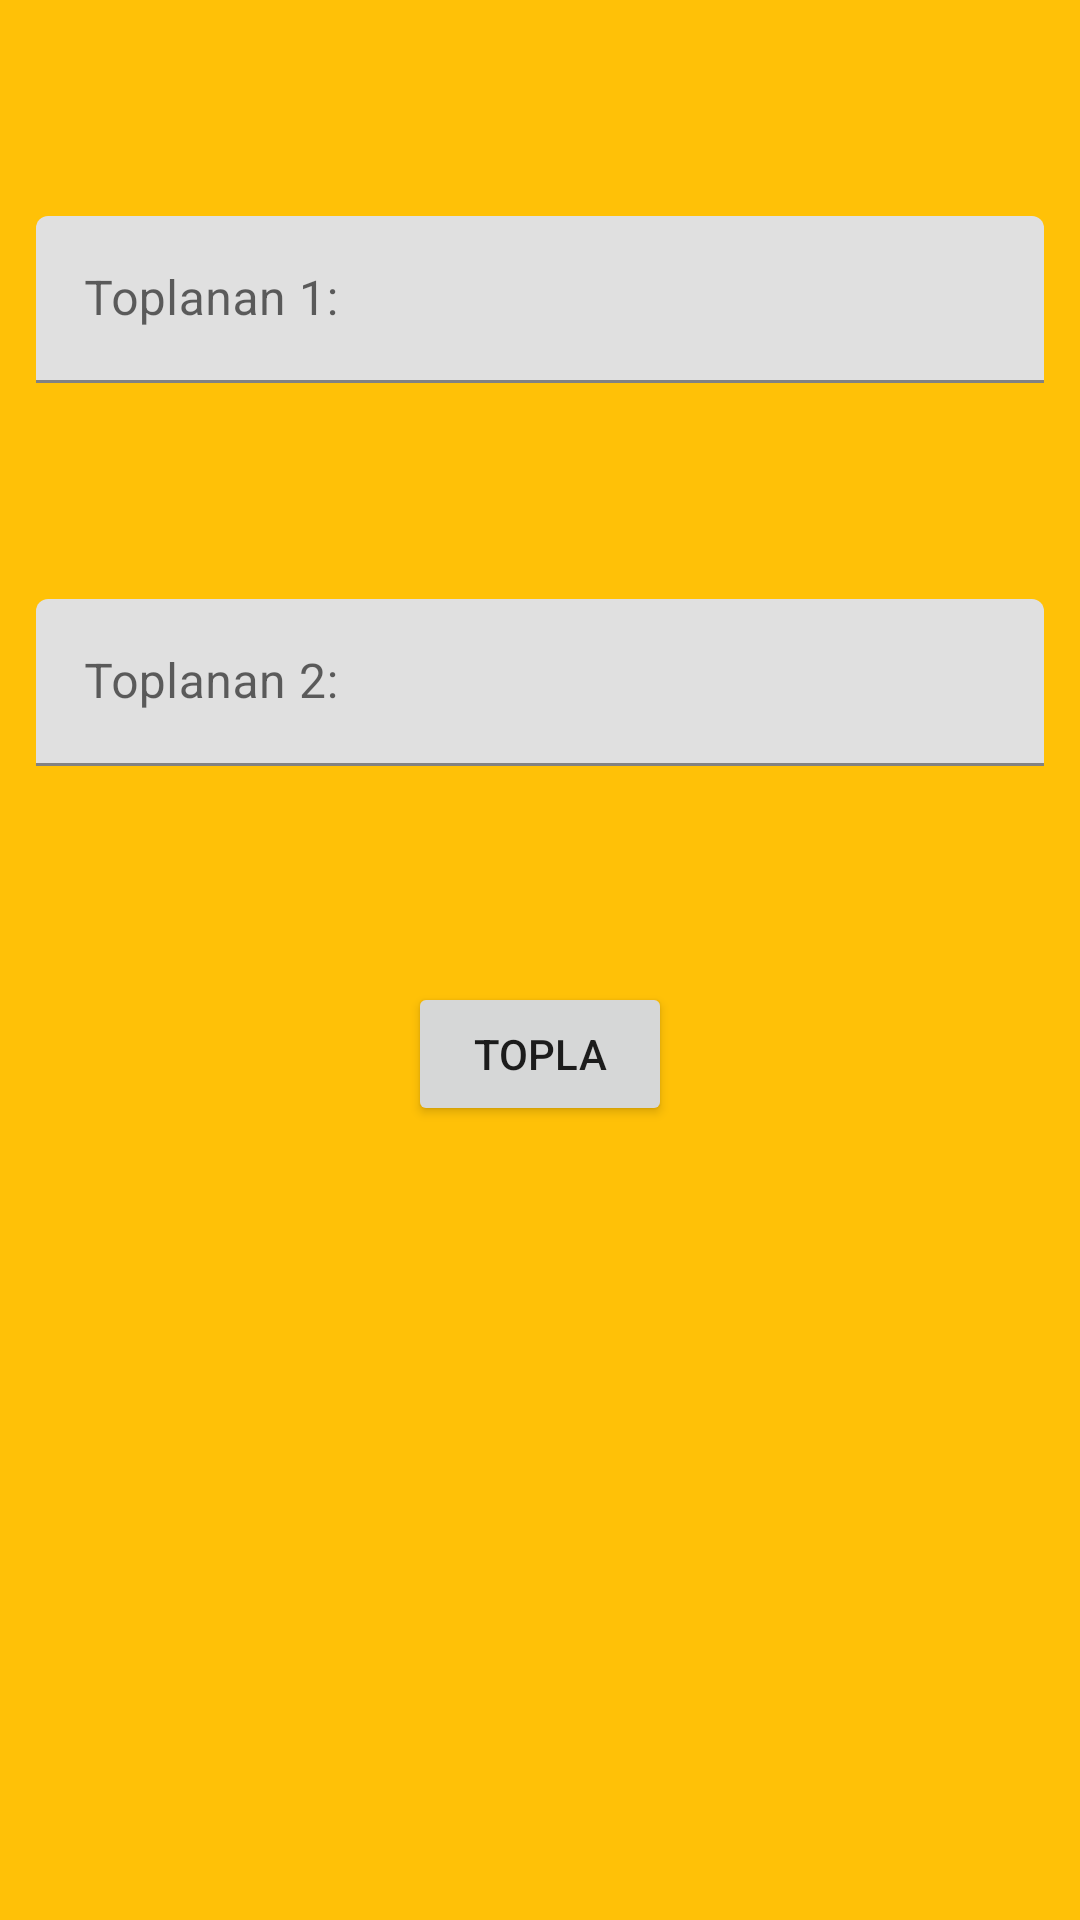

Write the Android layout XML for this screen, with the resource values it uses.
<!-- AndroidManifest.xml: application theme Theme.BottomNavOdev -->
<!-- res/layout/fragment_toplama.xml -->
<?xml version="1.0" encoding="utf-8"?>
<androidx.constraintlayout.widget.ConstraintLayout xmlns:android="http://schemas.android.com/apk/res/android"
    xmlns:app="http://schemas.android.com/apk/res-auto"
    xmlns:tools="http://schemas.android.com/tools"
    android:layout_width="match_parent"
    android:layout_height="match_parent"
    android:background="#FFC107"
    tools:context=".ToplamaFragment">

    <com.google.android.material.textfield.TextInputLayout
        android:id="@+id/textInputLayoutCarpan1"
        android:layout_width="match_parent"
        android:layout_height="wrap_content"
        android:layout_marginStart="12dp"
        android:layout_marginLeft="12dp"
        android:layout_marginTop="72dp"
        android:layout_marginEnd="12dp"
        android:layout_marginRight="12dp"
        app:layout_constraintEnd_toEndOf="parent"
        app:layout_constraintStart_toStartOf="parent"
        app:layout_constraintTop_toTopOf="parent">

        <com.google.android.material.textfield.TextInputEditText
            android:id="@+id/textInputCarpan1"
            android:layout_width="match_parent"
            android:layout_height="wrap_content"
            android:hint="Toplanan 1:"
            android:inputType="number" />
    </com.google.android.material.textfield.TextInputLayout>

    <com.google.android.material.textfield.TextInputLayout
        android:id="@+id/textInputLayoutCarpan2"
        android:layout_width="match_parent"
        android:layout_height="wrap_content"
        android:layout_marginStart="12dp"
        android:layout_marginLeft="12dp"
        android:layout_marginTop="72dp"
        android:layout_marginEnd="12dp"
        android:layout_marginRight="12dp"
        app:layout_constraintEnd_toEndOf="parent"
        app:layout_constraintStart_toStartOf="parent"
        app:layout_constraintTop_toBottomOf="@+id/textInputLayoutCarpan1">

        <com.google.android.material.textfield.TextInputEditText
            android:id="@+id/textInputCarpan2"
            android:layout_width="match_parent"
            android:layout_height="wrap_content"
            android:hint="Toplanan 2:"
            android:inputType="number" />
    </com.google.android.material.textfield.TextInputLayout>

    <Button
        android:id="@+id/buttonTopla"
        android:layout_width="wrap_content"
        android:layout_height="wrap_content"
        android:layout_marginTop="72dp"
        android:text="TOPLA"
        app:layout_constraintEnd_toEndOf="parent"
        app:layout_constraintHorizontal_bias="0.5"
        app:layout_constraintStart_toStartOf="parent"
        app:layout_constraintTop_toBottomOf="@+id/textInputLayoutCarpan2" />

</androidx.constraintlayout.widget.ConstraintLayout>
<!-- resources referenced by this layout -->
<resources>
  <style name="Theme.BottomNavOdev" parent="Theme.MaterialComponents.DayNight.DarkActionBar">
          
          <item name="colorPrimary">@color/purple_500</item>
          <item name="colorPrimaryVariant">@color/purple_700</item>
          <item name="colorOnPrimary">@color/white</item>
          
          <item name="colorSecondary">@color/teal_200</item>
          <item name="colorSecondaryVariant">@color/teal_700</item>
          <item name="colorOnSecondary">@color/black</item>
          
          <item name="android:statusBarColor" tools:targetApi="l">?attr/colorPrimaryVariant</item>
          
      </style>
  <!-- not gathered from this repository: default colours our renderer supplied (Android Studio template values) -->
  <color name="purple_500">#FF6200EE</color>
  <color name="purple_700">#FF3700B3</color>
  <color name="teal_200">#FF03DAC5</color>
  <color name="teal_700">#FF018786</color>
  <color name="black">#FF000000</color>
  <color name="white">#FFFFFFFF</color>
</resources>
